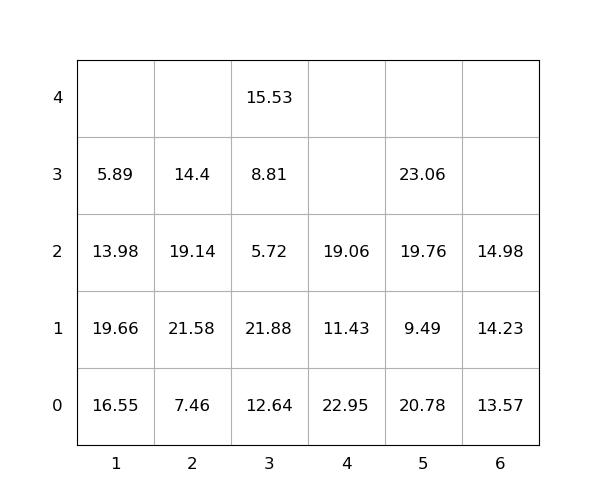

Source data for this figure (header and first rows):
idx, loc_x, loc_y, loc_z, weight, group, score, seq, reloc, size(ft)
1, 1, 0, 0, 16.55, 0, 16.55, 0, 1.0, 20
2, 6, 0, 0, 13.57, 0, 13.57, 0, 0, 20
3, 3, 0, 0, 12.64, 0, 12.64, 0, 1.0, 20
4, 4, 0, 0, 22.95, 0, 22.95, 0, 1.0, 20
5, 1, 0, 1, 19.66, 0, 19.66, 0, 1.0, 20
6, 2, 0, 0, 7.46, 0, 7.46, 0, 1.0, 20
7, 3, 0, 1, 21.88, 0, 21.88, 0, 1.0, 20
8, 2, 0, 1, 21.58, 0, 21.58, 0, 1.0, 20
9, 3, 0, 2, 5.72, 0, 5.72, 0, 1.0, 20
10, 5, 0, 0, 20.78, 0, 20.78, 0, 1.0, 20
11, 5, 0, 1, 9.49, 0, 9.49, 0, 1.0, 20
12, 6, 0, 1, 14.23, 0, 14.23, 0, 0, 20
13, 3, 0, 3, 8.81, 0, 8.81, 0, 1.0, 20
14, 6, 0, 2, 14.98, 0, 14.98, 0, 0, 20
15, 2, 0, 2, 19.14, 0, 19.14, 0, 1.0, 20
16, 1, 0, 2, 13.98, 0, 13.98, 1, 1.0, 20
17, 5, 0, 2, 19.76, 0, 19.76, 2, 1.0, 20
18, 4, 0, 1, 11.43, 0, 11.43, 3, 1.0, 20
19, 2, 0, 3, 14.4, 0, 14.4, 4, 1.0, 20
20, 5, 0, 3, 23.06, 0, 23.06, 5, 1.0, 20
21, 4, 0, 2, 19.06, 0, 19.06, 6, 1.0, 20
22, 3, 0, 4, 15.53, 0, 15.53, 7, 1.0, 20
23, 1, 0, 3, 5.89, 0, 5.89, 8, 1.0, 20
